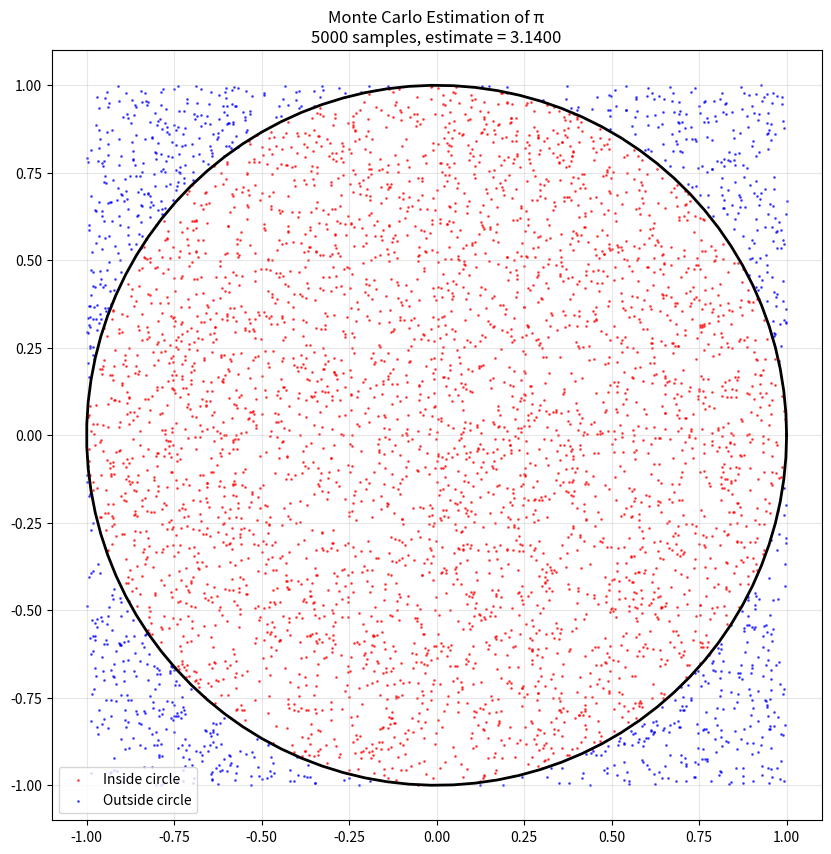
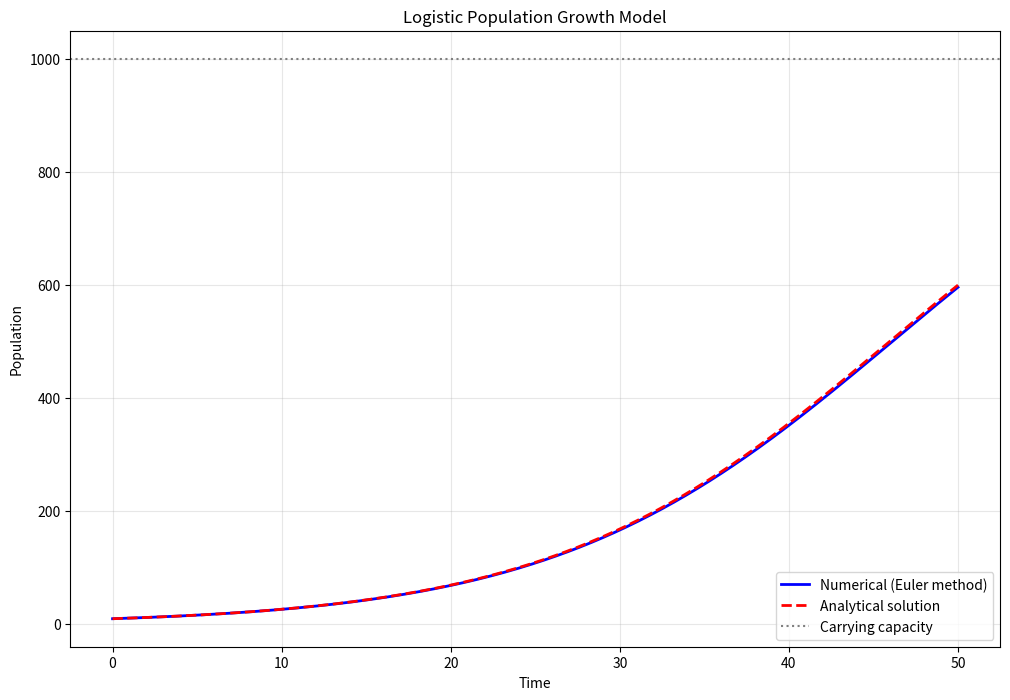
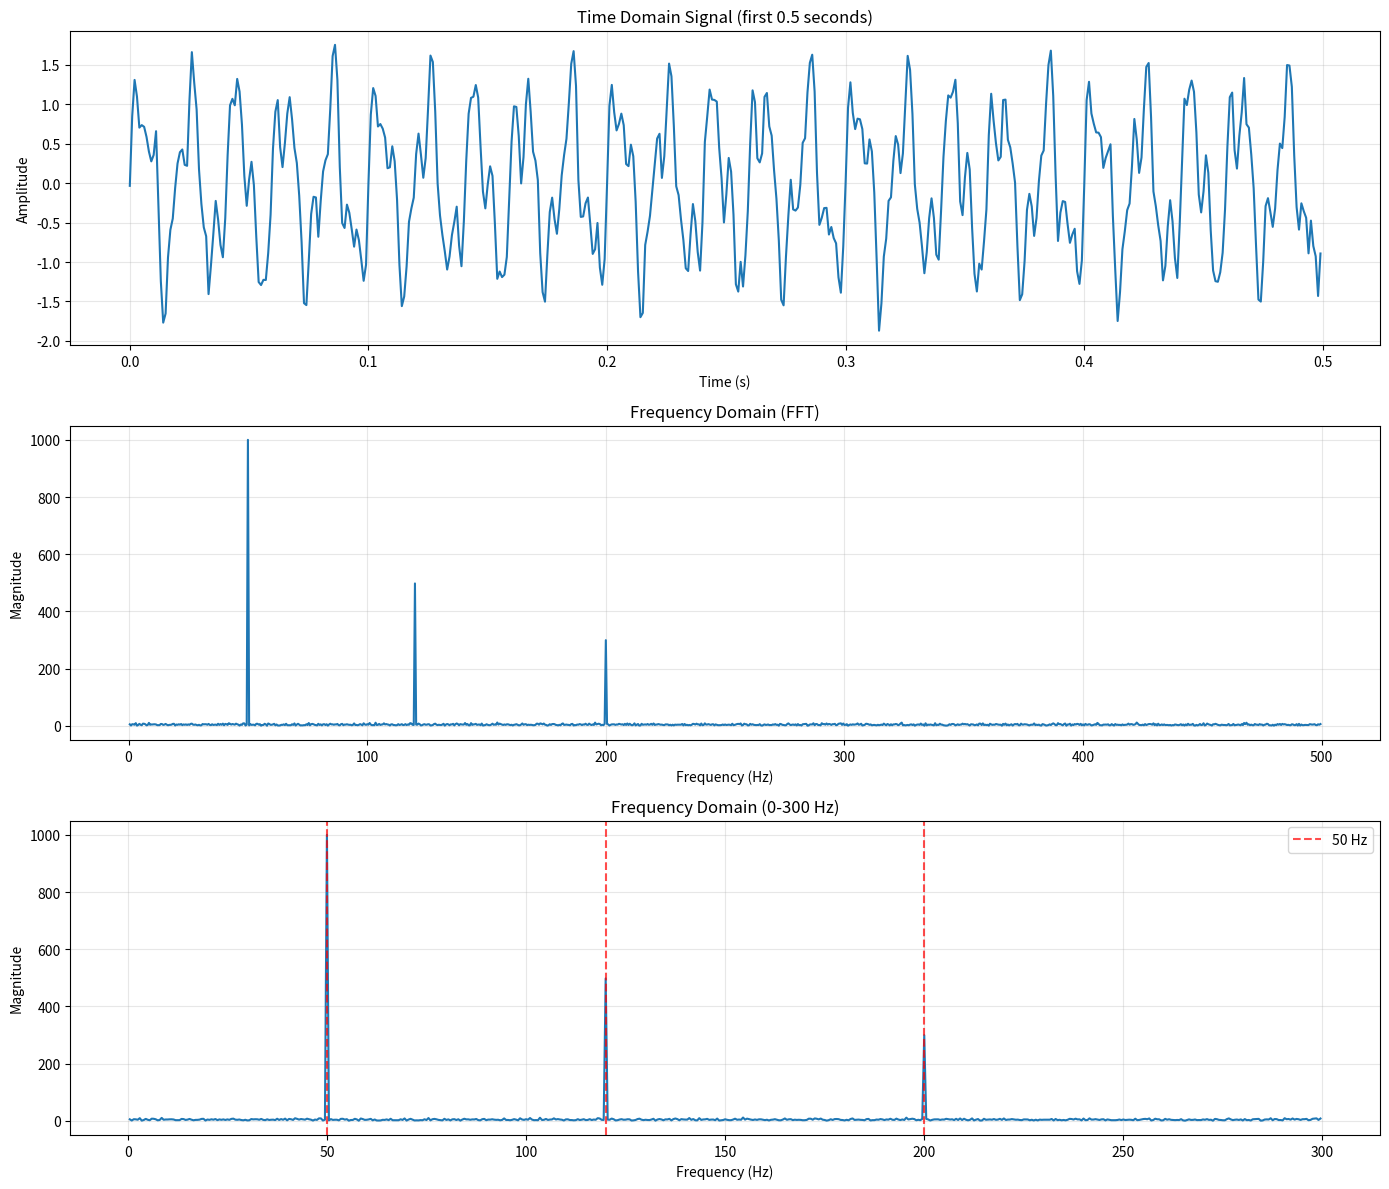
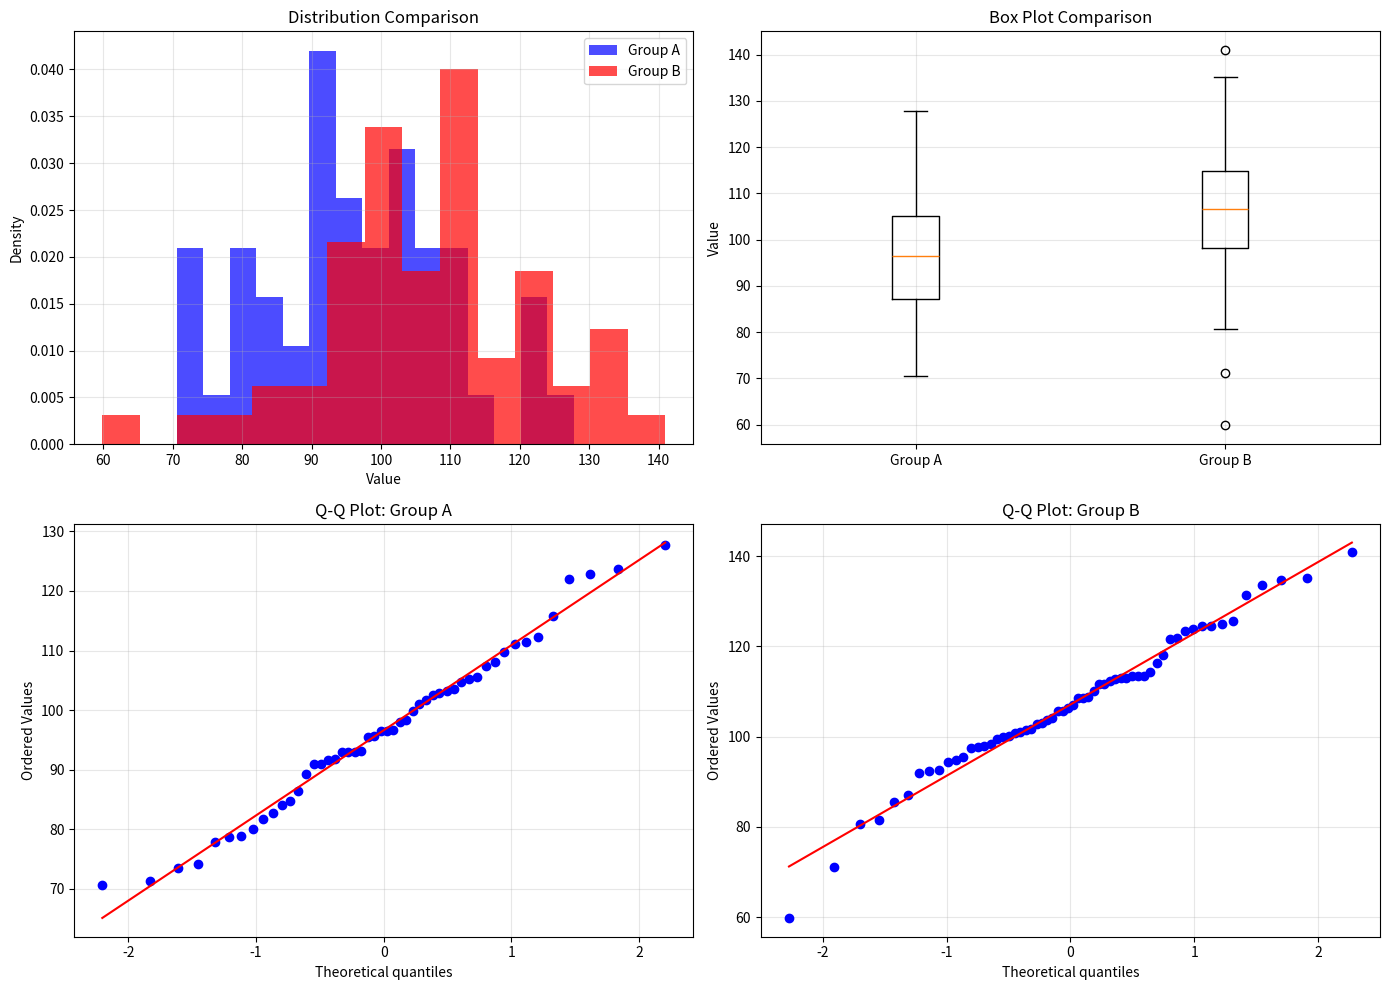

The script that saved these images, in order:
#' # Scientific Computation with Nhandu
#'
#' This example demonstrates more advanced scientific computing scenarios, including numerical methods, simulations, and mathematical analysis.
#'
#' ## Mathematical Functions and Numerical Methods

import numpy as np
import matplotlib.pyplot as plt
from math import factorial, pi, e

#' ### Numerical Integration: Estimating π
#'
#' Let's estimate π using Monte Carlo integration:

def estimate_pi(n_samples):
    """Estimate π using Monte Carlo method by sampling points in a unit square."""
    # Generate random points in [-1, 1] x [-1, 1]
    x = np.random.uniform(-1, 1, n_samples)
    y = np.random.uniform(-1, 1, n_samples)

    # Count points inside the unit circle
    inside_circle = (x**2 + y**2) <= 1
    pi_estimate = 4 * np.sum(inside_circle) / n_samples

    return pi_estimate, x, y, inside_circle

# Run simulation with different sample sizes
sample_sizes = [100, 1000, 10000, 100000]
estimates = []

print("Monte Carlo Estimation of π:")
print("Sample Size | Estimate | Error")
print("-" * 30)

for n in sample_sizes:
    pi_est, _, _, _ = estimate_pi(n)
    error = abs(pi_est - pi)
    estimates.append(pi_est)
    print(f"{n:10d} | {pi_est:.6f} | {error:.6f}")

print(f"\nActual π: {pi:.6f}")

#' ### Visualizing the Monte Carlo Method

# Create visualization for the largest sample
n_vis = 5000
pi_est, x_vis, y_vis, inside_vis = estimate_pi(n_vis)

plt.figure(figsize=(10, 10))
plt.scatter(x_vis[inside_vis], y_vis[inside_vis], c='red', s=1, alpha=0.6, label='Inside circle')
plt.scatter(x_vis[~inside_vis], y_vis[~inside_vis], c='blue', s=1, alpha=0.6, label='Outside circle')

# Draw the unit circle
theta = np.linspace(0, 2*pi, 100)
plt.plot(np.cos(theta), np.sin(theta), 'black', linewidth=2)

plt.xlim(-1.1, 1.1)
plt.ylim(-1.1, 1.1)
plt.gca().set_aspect('equal')
plt.title(f'Monte Carlo Estimation of π\n{n_vis} samples, estimate = {pi_est:.4f}')
plt.legend()
plt.grid(True, alpha=0.3)
plt.show()

#' ## Differential Equations: Population Dynamics
#'
#' Let's model population growth with the logistic equation:

def logistic_growth(t, population, growth_rate=0.1, carrying_capacity=1000):
    """Logistic growth differential equation: dP/dt = r*P*(1 - P/K)"""
    return growth_rate * population * (1 - population / carrying_capacity)

def euler_method(func, y0, t_span, dt):
    """Simple Euler method for solving ODEs."""
    t_start, t_end = t_span
    t = np.arange(t_start, t_end + dt, dt)
    y = np.zeros(len(t))
    y[0] = y0

    for i in range(len(t) - 1):
        y[i + 1] = y[i] + dt * func(t[i], y[i])

    return t, y

# Solve the logistic equation
initial_population = 10
t_span = (0, 50)
dt = 0.1

time, population = euler_method(logistic_growth, initial_population, t_span, dt)

# Analytical solution for comparison
def logistic_analytical(t, P0=10, r=0.1, K=1000):
    return K / (1 + (K/P0 - 1) * np.exp(-r * t))

analytical_pop = logistic_analytical(time)

plt.figure(figsize=(12, 8))
plt.plot(time, population, 'b-', linewidth=2, label='Numerical (Euler method)')
plt.plot(time, analytical_pop, 'r--', linewidth=2, label='Analytical solution')
plt.axhline(y=1000, color='gray', linestyle=':', label='Carrying capacity')

plt.xlabel('Time')
plt.ylabel('Population')
plt.title('Logistic Population Growth Model')
plt.legend()
plt.grid(True, alpha=0.3)
plt.show()

# Calculate and display final values
final_numerical = population[-1]
final_analytical = analytical_pop[-1]
print(f"Final population (numerical): {final_numerical:.2f}")
print(f"Final population (analytical): {final_analytical:.2f}")
print(f"Relative error: {abs(final_numerical - final_analytical)/final_analytical * 100:.4f}%")

#' ## Fourier Analysis: Signal Processing
#'
#' Let's analyze a composite signal using Fourier transforms:

# Create a composite signal
fs = 1000  # Sampling frequency
t = np.linspace(0, 2, fs * 2, endpoint=False)

# Composite signal: mix of sine waves with noise
freq1, freq2, freq3 = 50, 120, 200
signal = (np.sin(2 * pi * freq1 * t) +
          0.5 * np.sin(2 * pi * freq2 * t) +
          0.3 * np.sin(2 * pi * freq3 * t) +
          0.1 * np.random.randn(len(t)))

# Compute FFT
fft_signal = np.fft.fft(signal)
frequencies = np.fft.fftfreq(len(signal), 1/fs)

# Only take positive frequencies
positive_freq_idx = frequencies > 0
frequencies_pos = frequencies[positive_freq_idx]
fft_magnitude = np.abs(fft_signal[positive_freq_idx])

# Create subplots
fig, (ax1, ax2, ax3) = plt.subplots(3, 1, figsize=(14, 12))

# Time domain signal
ax1.plot(t[:500], signal[:500])  # Show first 0.5 seconds
ax1.set_title('Time Domain Signal (first 0.5 seconds)')
ax1.set_xlabel('Time (s)')
ax1.set_ylabel('Amplitude')
ax1.grid(True, alpha=0.3)

# Frequency domain (full spectrum)
ax2.plot(frequencies_pos, fft_magnitude)
ax2.set_title('Frequency Domain (FFT)')
ax2.set_xlabel('Frequency (Hz)')
ax2.set_ylabel('Magnitude')
ax2.grid(True, alpha=0.3)

# Frequency domain (zoomed to relevant range)
freq_mask = frequencies_pos < 300
ax3.plot(frequencies_pos[freq_mask], fft_magnitude[freq_mask])
ax3.set_title('Frequency Domain (0-300 Hz)')
ax3.set_xlabel('Frequency (Hz)')
ax3.set_ylabel('Magnitude')
ax3.grid(True, alpha=0.3)

# Mark the expected frequencies
for freq in [freq1, freq2, freq3]:
    ax3.axvline(x=freq, color='red', linestyle='--', alpha=0.7,
                label=f'{freq} Hz' if freq == freq1 else "")

if freq1 == 50:  # Only add legend once
    ax3.legend()

plt.tight_layout()
plt.show()

# Find peaks in the frequency domain
peak_indices = []
peak_freqs = []
threshold = np.max(fft_magnitude) * 0.1  # 10% of maximum

for i in range(1, len(fft_magnitude) - 1):
    if (fft_magnitude[i] > fft_magnitude[i-1] and
        fft_magnitude[i] > fft_magnitude[i+1] and
        fft_magnitude[i] > threshold):
        peak_indices.append(i)
        peak_freqs.append(frequencies_pos[i])

print("Detected frequency components:")
for freq in sorted(peak_freqs):
    if freq < 300:  # Only show relevant frequencies
        print(f"  {freq:.1f} Hz")

print(f"\nExpected frequencies: {freq1}, {freq2}, {freq3} Hz")

#' ## Statistical Analysis: Hypothesis Testing
#'
#' Let's perform a statistical analysis comparing two datasets:

# Import scipy.stats for statistical testing
try:
    from scipy import stats
    scipy_available = True
except ImportError:
    print("Note: scipy not available - some statistical tests may be limited")
    scipy_available = False

# Generate two sample datasets
np.random.seed(42)
group_a = np.random.normal(100, 15, 50)  # Mean=100, std=15, n=50
group_b = np.random.normal(107, 18, 60)  # Mean=107, std=18, n=60

# Descriptive statistics
def describe_data(data, name):
    print(f"\n{name} Statistics:")
    print(f"  Sample size: {len(data)}")
    print(f"  Mean: {np.mean(data):.2f}")
    print(f"  Std Dev: {np.std(data, ddof=1):.2f}")
    print(f"  Median: {np.median(data):.2f}")
    print(f"  Min: {np.min(data):.2f}")
    print(f"  Max: {np.max(data):.2f}")

describe_data(group_a, "Group A")
describe_data(group_b, "Group B")

# Perform t-test (if scipy is available)
if scipy_available:
    t_stat, p_value = stats.ttest_ind(group_a, group_b)
    print(f"\nTwo-sample t-test:")
    print(f"  t-statistic: {t_stat:.4f}")
    print(f"  p-value: {p_value:.6f}")
    print(f"  Significant at α=0.05: {'Yes' if p_value < 0.05 else 'No'}")
else:
    print(f"\nBasic comparison (scipy not available):")
    print(f"  Group A mean: {np.mean(group_a):.2f}")
    print(f"  Group B mean: {np.mean(group_b):.2f}")
    print(f"  Mean difference: {np.mean(group_b) - np.mean(group_a):.2f}")

# Effect size (Cohen's d)
pooled_std = np.sqrt(((len(group_a)-1)*np.var(group_a, ddof=1) +
                     (len(group_b)-1)*np.var(group_b, ddof=1)) /
                    (len(group_a) + len(group_b) - 2))
cohens_d = (np.mean(group_b) - np.mean(group_a)) / pooled_std
print(f"  Cohen's d (effect size): {cohens_d:.4f}")

# Visualization
plt.figure(figsize=(14, 10))

# Histograms
plt.subplot(2, 2, 1)
plt.hist(group_a, bins=15, alpha=0.7, label='Group A', color='blue', density=True)
plt.hist(group_b, bins=15, alpha=0.7, label='Group B', color='red', density=True)
plt.xlabel('Value')
plt.ylabel('Density')
plt.title('Distribution Comparison')
plt.legend()
plt.grid(True, alpha=0.3)

# Box plots
plt.subplot(2, 2, 2)
plt.boxplot([group_a, group_b], labels=['Group A', 'Group B'])
plt.ylabel('Value')
plt.title('Box Plot Comparison')
plt.grid(True, alpha=0.3)

# Q-Q plots for normality check (if scipy available)
if scipy_available:
    plt.subplot(2, 2, 3)
    stats.probplot(group_a, dist="norm", plot=plt)
    plt.title('Q-Q Plot: Group A')
    plt.grid(True, alpha=0.3)

    plt.subplot(2, 2, 4)
    stats.probplot(group_b, dist="norm", plot=plt)
    plt.title('Q-Q Plot: Group B')
    plt.grid(True, alpha=0.3)
else:
    # Simple normality visualization without scipy
    plt.subplot(2, 2, 3)
    plt.hist(group_a, bins=15, alpha=0.7, density=True, color='blue')
    plt.title('Group A Distribution')
    plt.xlabel('Value')
    plt.ylabel('Density')
    plt.grid(True, alpha=0.3)

    plt.subplot(2, 2, 4)
    plt.hist(group_b, bins=15, alpha=0.7, density=True, color='red')
    plt.title('Group B Distribution')
    plt.xlabel('Value')
    plt.ylabel('Density')
    plt.grid(True, alpha=0.3)

plt.tight_layout()
plt.show()

#' ## Summary
#'
#' This example demonstrates Nhandu's capability for scientific computing:
#'
#' - **Numerical methods**: Monte Carlo simulation for π estimation
#' - **Differential equations**: Population dynamics modeling with Euler method
#' - **Signal processing**: Fourier analysis of composite signals
#' - **Statistical analysis**: Hypothesis testing and effect size calculation
#'
#' Each section combines mathematical theory with practical implementation, showing how Nhandu can be used for educational content, research reports, or analysis documentation.
#'
#' Try running: `nhandu examples/04_scientific_computation.py`